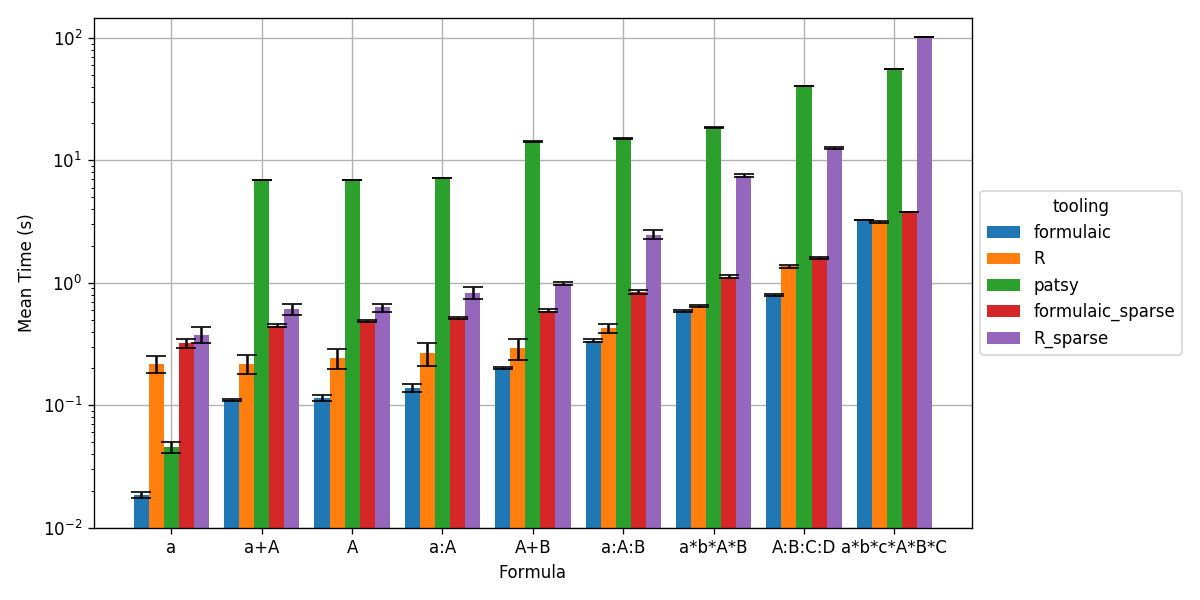

The file beside this chart, header and first rows:
, formula, tooling, mean, stderr
0, a, patsy, 0.0452, 0.004487
1, a, formulaic, 0.01842, 0.001055
2, a, formulaic_sparse, 0.3223, 0.02729
3, a, R, 0.219, 0.03893
4, a, R_sparse, 0.3767, 0.05525
5, A, patsy, 6.941, 0.02783
6, A, formulaic, 0.1153, 0.006624
7, A, formulaic_sparse, 0.4447, 0.01294
8, A, R, 0.2177, 0.03386
9, A, R_sparse, 0.6292, 0.04644
10, a+A, patsy, 6.943, 0.02338
11, a+A, formulaic, 0.1102, 0.002893
12, a+A, formulaic_sparse, 0.4873, 0.01202
13, a+A, R, 0.2907, 0.0554
14, a+A, R_sparse, 0.8331, 0.0982
15, a:A, patsy, 7.156, 0.03495
16, a:A, formulaic, 0.1379, 0.01015
17, a:A, formulaic_sparse, 0.5165, 0.008099
18, a:A, R, 0.2671, 0.05819
19, a:A, R_sparse, 0.6113, 0.06194
20, A+B, patsy, 14.36, 0.1304
21, A+B, formulaic, 0.2013, 0.003389
22, A+B, formulaic_sparse, 0.5924, 0.01857
23, A+B, R, 0.2436, 0.0441
24, A+B, R_sparse, 0.9857, 0.0348
25, a:A:B, patsy, 15.09, 0.01571
26, a:A:B, formulaic, 0.3369, 0.009503
27, a:A:B, formulaic_sparse, 0.8368, 0.03038
28, a:A:B, R, 0.4235, 0.03335
29, a:A:B, R_sparse, 2.476, 0.2096
30, A:B:C:D, patsy, 40.42, 0.0
31, A:B:C:D, formulaic, 0.7938, 0.01614
32, A:B:C:D, formulaic_sparse, 1.592, 0.01754
33, A:B:C:D, R, 1.361, 0.04474
34, A:B:C:D, R_sparse, 12.58, 0.2706
35, a*b*A*B, patsy, 18.71, 0.1579
36, a*b*A*B, formulaic, 0.5887, 0.01516
37, a*b*A*B, formulaic_sparse, 1.125, 0.02523
38, a*b*A*B, R, 0.6489, 0.01318
39, a*b*A*B, R_sparse, 7.499, 0.1768
40, a*b*c*A*B*C, patsy, 55.63, 0.0
41, a*b*c*A*B*C, formulaic, 3.249, 0.01609
42, a*b*c*A*B*C, formulaic_sparse, 3.791, 0.01848
43, a*b*c*A*B*C, R, 3.143, 0.04226
44, a*b*c*A*B*C, R_sparse, 102.6, 0.0
